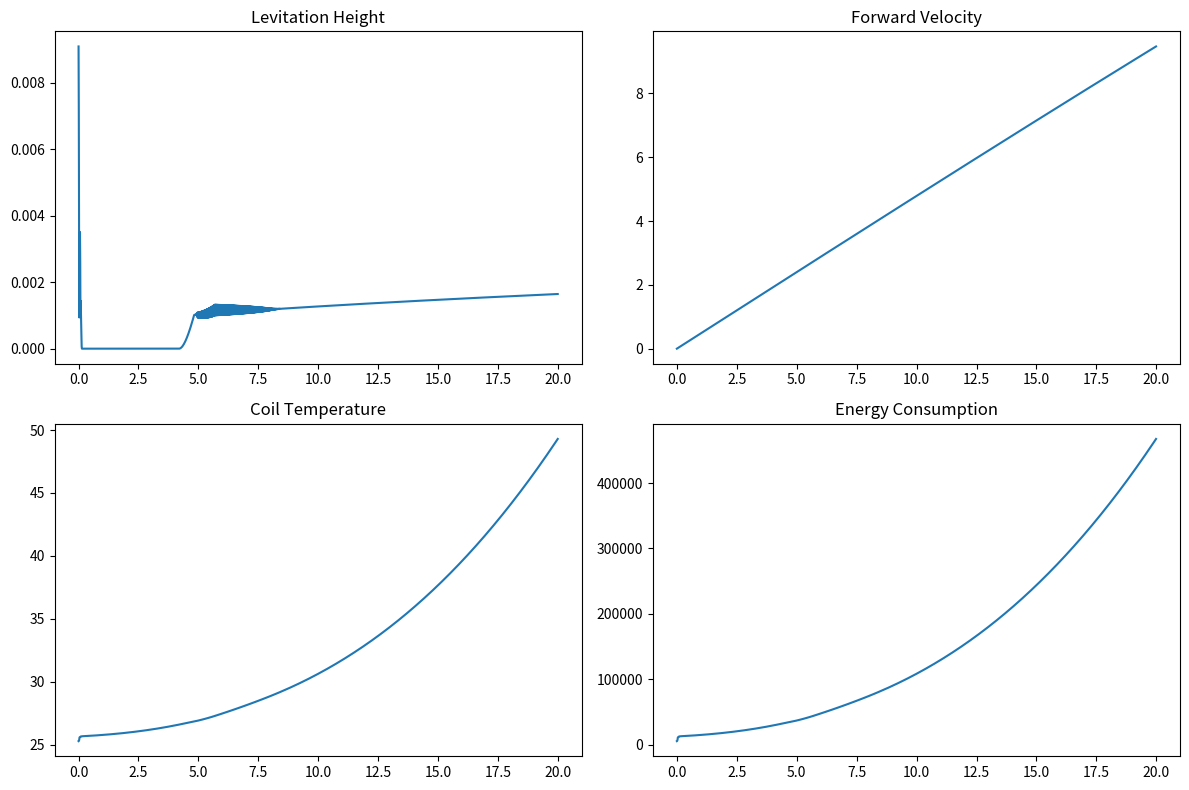

This chart was generated by the following Python code:
import numpy as np
import matplotlib.pyplot as plt

# ==========================================
# SYSTEM CONFIGURATION (YOU MODIFY THIS)
# ==========================================

CONFIG = {
    "mass": 500,  # kg
    "gravity": 9.81,
    "magnetic_constant": 2e-5,
    "target_height": 0.015,  # meters

    # Aerodynamics
    "air_density": 1.225,
    "drag_coefficient": 0.15,
    "frontal_area": 1.2,

    # Linear motor
    "B": 0.8,
    "I_propulsion": 200,
    "L": 1.5,

    # Coil thermal properties
    "coil_resistance": 0.5,
    "coil_mass": 50,
    "specific_heat": 385,
    "max_temp": 120,

    # PID gains
    "Kp": 2000,
    "Ki": 500,
    "Kd": 1000,

    "simulation_time": 20,
    "dt": 0.01
}


# ==========================================
# MAGLEV SYSTEM CLASS
# ==========================================

class MaglevTrain:
    def __init__(self, config):
        self.c = config

        self.x = 0
        self.vx = 0

        self.y = 0.01
        self.vy = 0

        self.temp = 25

        self.integral = np.zeros(4)
        self.prev_error = np.zeros(4)

        self.energy_used = 0
        self.shutdown = False

    def magnetic_force(self, distance, control_signal):
        distance = max(distance, 0.001)
        return (self.c["magnetic_constant"] * abs(control_signal)) / (distance ** 2)

    def drag_force(self):
        return 0.5 * self.c["air_density"] * self.c["drag_coefficient"] * \
            self.c["frontal_area"] * self.vx ** 2

    def propulsion_force(self):
        return self.c["B"] * self.c["I_propulsion"] * self.c["L"]

    def update_pid(self, i):
        error = self.c["target_height"] - self.y
        self.integral[i] += error * self.c["dt"]
        derivative = (error - self.prev_error[i]) / self.c["dt"]
        self.prev_error[i] = error

        return (self.c["Kp"] * error +
                self.c["Ki"] * self.integral[i] +
                self.c["Kd"] * derivative)

    def update(self):
        if self.shutdown:
            return

        total_mag_force = 0

        for i in range(4):
            control = self.update_pid(i)
            F = self.magnetic_force(self.y, control)
            total_mag_force += F

            power_loss = (control ** 2) * self.c["coil_resistance"]
            heat = power_loss * self.c["dt"]
            delta_T = heat / (self.c["coil_mass"] * self.c["specific_heat"])
            self.temp += delta_T

            self.energy_used += power_loss * self.c["dt"]

        # Vertical motion
        F_net_y = total_mag_force - self.c["mass"] * self.c["gravity"]
        ay = F_net_y / self.c["mass"]
        self.vy += ay * self.c["dt"]
        self.y += self.vy * self.c["dt"]

        if self.y < 0:
            self.y = 0
            self.vy = 0

        # Horizontal motion
        F_prop = self.propulsion_force()
        F_drag = self.drag_force()

        ax = (F_prop - F_drag) / self.c["mass"]
        self.vx += ax * self.c["dt"]
        self.x += self.vx * self.c["dt"]

        if self.temp > self.c["max_temp"]:
            self.shutdown = True

    def stability_margin(self, total_mag_force):
        return total_mag_force / (self.c["mass"] * self.c["gravity"])


# ==========================================
# SIMULATION LOOP
# ==========================================

train = MaglevTrain(CONFIG)

t_values = []
height_values = []
velocity_values = []
temp_values = []
energy_values = []

t = 0

while t < CONFIG["simulation_time"]:
    train.update()

    t_values.append(t)
    height_values.append(train.y)
    velocity_values.append(train.vx)
    temp_values.append(train.temp)
    energy_values.append(train.energy_used)

    t += CONFIG["dt"]

# ==========================================
# PERFORMANCE METRICS
# ==========================================

steady_state_height = np.mean(height_values[-100:])
overshoot = (max(height_values) - CONFIG["target_height"]) / CONFIG["target_height"] * 100

print("==== PERFORMANCE METRICS ====")
print("Final Speed (m/s):", round(train.vx, 2))
print("Steady State Height (m):", round(steady_state_height, 4))
print("Overshoot (%):", round(overshoot, 2))
print("Final Temperature (°C):", round(train.temp, 2))
print("Energy Used (J):", round(train.energy_used, 2))
print("System Shutdown:", train.shutdown)

# ==========================================
# PLOTTING
# ==========================================

plt.figure(figsize=(12, 8))

plt.subplot(2, 2, 1)
plt.plot(t_values, height_values)
plt.title("Levitation Height")

plt.subplot(2, 2, 2)
plt.plot(t_values, velocity_values)
plt.title("Forward Velocity")

plt.subplot(2, 2, 3)
plt.plot(t_values, temp_values)
plt.title("Coil Temperature")

plt.subplot(2, 2, 4)
plt.plot(t_values, energy_values)
plt.title("Energy Consumption")

plt.tight_layout()
plt.show()
